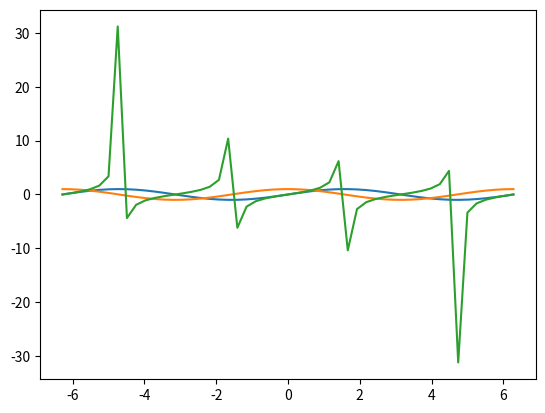

Write Python code to recreate this figure.
'''
2
Vẽ đồ thị hàm sin,cos,tan trong khoảng -2𝜋 -> 2𝜋
'''

import numpy as np
import matplotlib.pyplot as plt
import pylab
# %matplotlib inline

x = np.linspace(-np.pi*2,np.pi*2)
plt.plot(x,np.sin(x))
plt.plot(x,np.cos(x))
plt.plot(x,np.tan(x))
pylab.show()